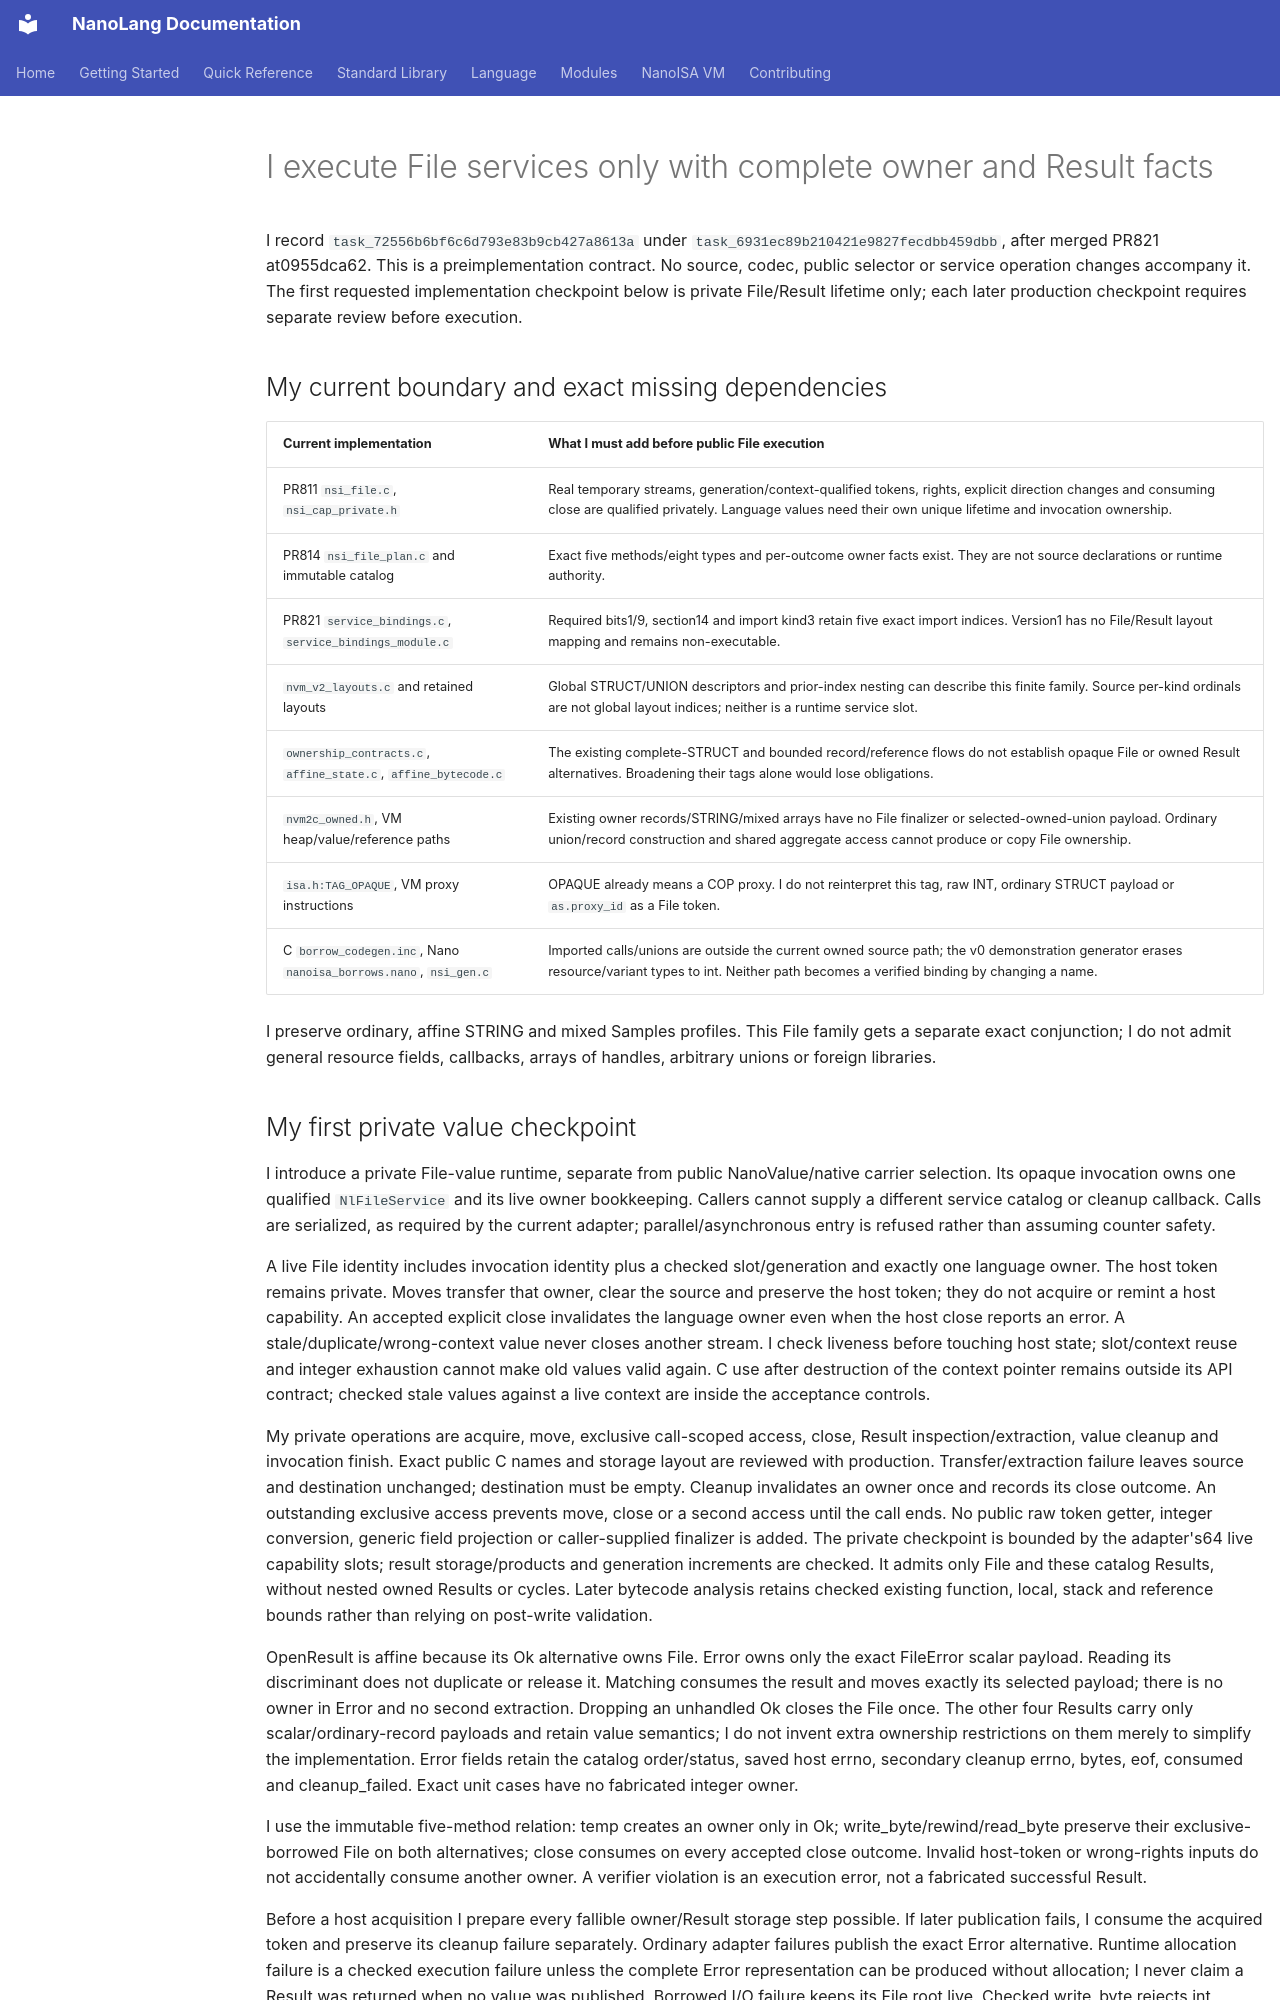

repository: jordanhubbard/nanolang · page: NANOISA_FILE_EXECUTION_BOUNDARY/index.html · generator: mkdocs

# I execute File services only with complete owner and Result facts

I record `task_72556b6bf6c6d793e83b9cb427a8613a` under
`task_6931ec89b210421e9827fecdbb459dbb`, after merged PR821 at0955dca62.
This is a preimplementation contract. No source, codec, public selector or
service operation changes accompany it. The first requested implementation
checkpoint below is private File/Result lifetime only; each later production
checkpoint requires separate review before execution.

## My current boundary and exact missing dependencies

| Current implementation | What I must add before public File execution |
| --- | --- |
| PR811 `nsi_file.c`, `nsi_cap_private.h` | Real temporary streams, generation/context-qualified tokens, rights, explicit direction changes and consuming close are qualified privately. Language values need their own unique lifetime and invocation ownership. |
| PR814 `nsi_file_plan.c` and immutable catalog | Exact five methods/eight types and per-outcome owner facts exist. They are not source declarations or runtime authority. |
| PR821 `service_bindings.c`, `service_bindings_module.c` | Required bits1/9, section14 and import kind3 retain five exact import indices. Version1 has no File/Result layout mapping and remains non-executable. |
| `nvm_v2_layouts.c` and retained layouts | Global STRUCT/UNION descriptors and prior-index nesting can describe this finite family. Source per-kind ordinals are not global layout indices; neither is a runtime service slot. |
| `ownership_contracts.c`, `affine_state.c`, `affine_bytecode.c` | The existing complete-STRUCT and bounded record/reference flows do not establish opaque File or owned Result alternatives. Broadening their tags alone would lose obligations. |
| `nvm2c_owned.h`, VM heap/value/reference paths | Existing owner records/STRING/mixed arrays have no File finalizer or selected-owned-union payload. Ordinary union/record construction and shared aggregate access cannot produce or copy File ownership. |
| `isa.h:TAG_OPAQUE`, VM proxy instructions | OPAQUE already means a COP proxy. I do not reinterpret this tag, raw INT, ordinary STRUCT payload or `as.proxy_id` as a File token. |
| C `borrow_codegen.inc`, Nano `nanoisa_borrows.nano`, `nsi_gen.c` | Imported calls/unions are outside the current owned source path; the v0 demonstration generator erases resource/variant types to int. Neither path becomes a verified binding by changing a name. |

I preserve ordinary, affine STRING and mixed Samples profiles. This File family
gets a separate exact conjunction; I do not admit general resource fields,
callbacks, arrays of handles, arbitrary unions or foreign libraries.
